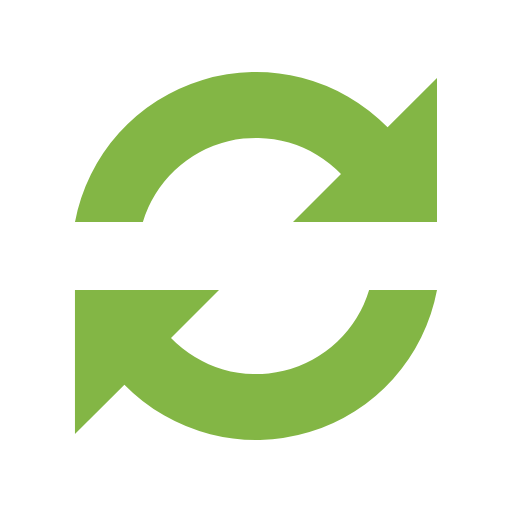
t = 0.00 s
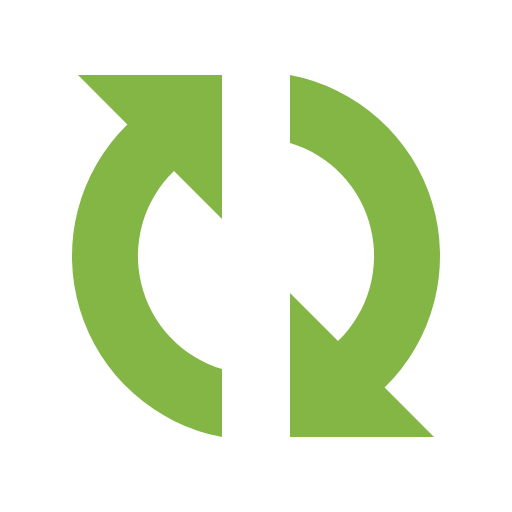
t = 0.18 s
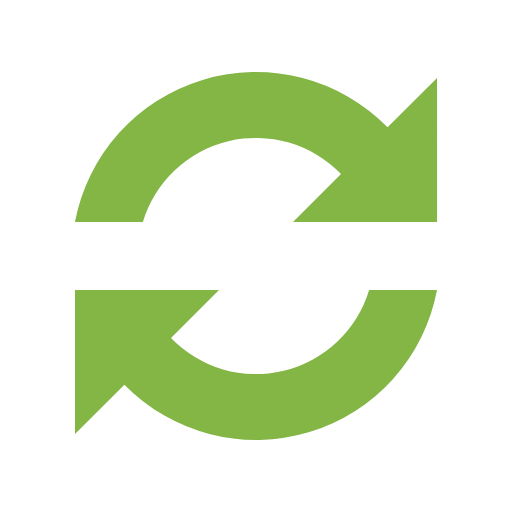
t = 0.36 s
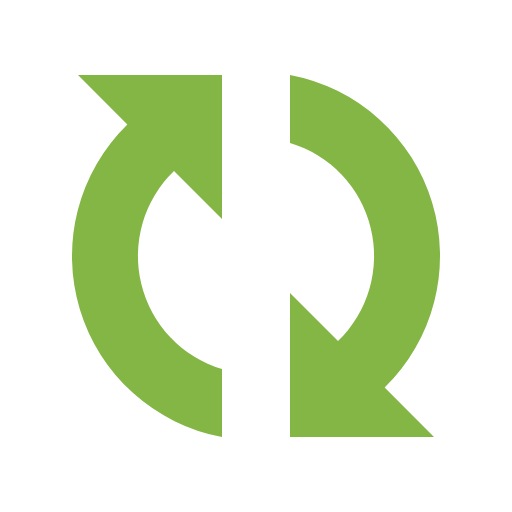
t = 0.54 s

The animated SVG that drew these frames (rendered in a browser with its animation timeline set to each time). Animation: 1 SMIL element (animateTransform=1); one cycle of 0.72 s, repeats indefinitely.

<svg xmlns="http://www.w3.org/2000/svg" version="1.0" width="50" height="50" viewBox="0 0 128 128"><g><path fill="#83b645" d="M109.25 55.5h-36l12-12a29.54 29.54 0 0 0-49.53 12H18.75A46.04 46.04 0 0 1 96.9 31.84l12.35-12.34v36zm-90.5 17h36l-12 12a29.54 29.54 0 0 0 49.53-12h16.97A46.04 46.04 0 0 1 31.1 96.16L18.74 108.5v-36z"/><animateTransform attributeName="transform" type="rotate" from="0 64 64" to="360 64 64" dur="720ms" repeatCount="indefinite"/></g></svg>